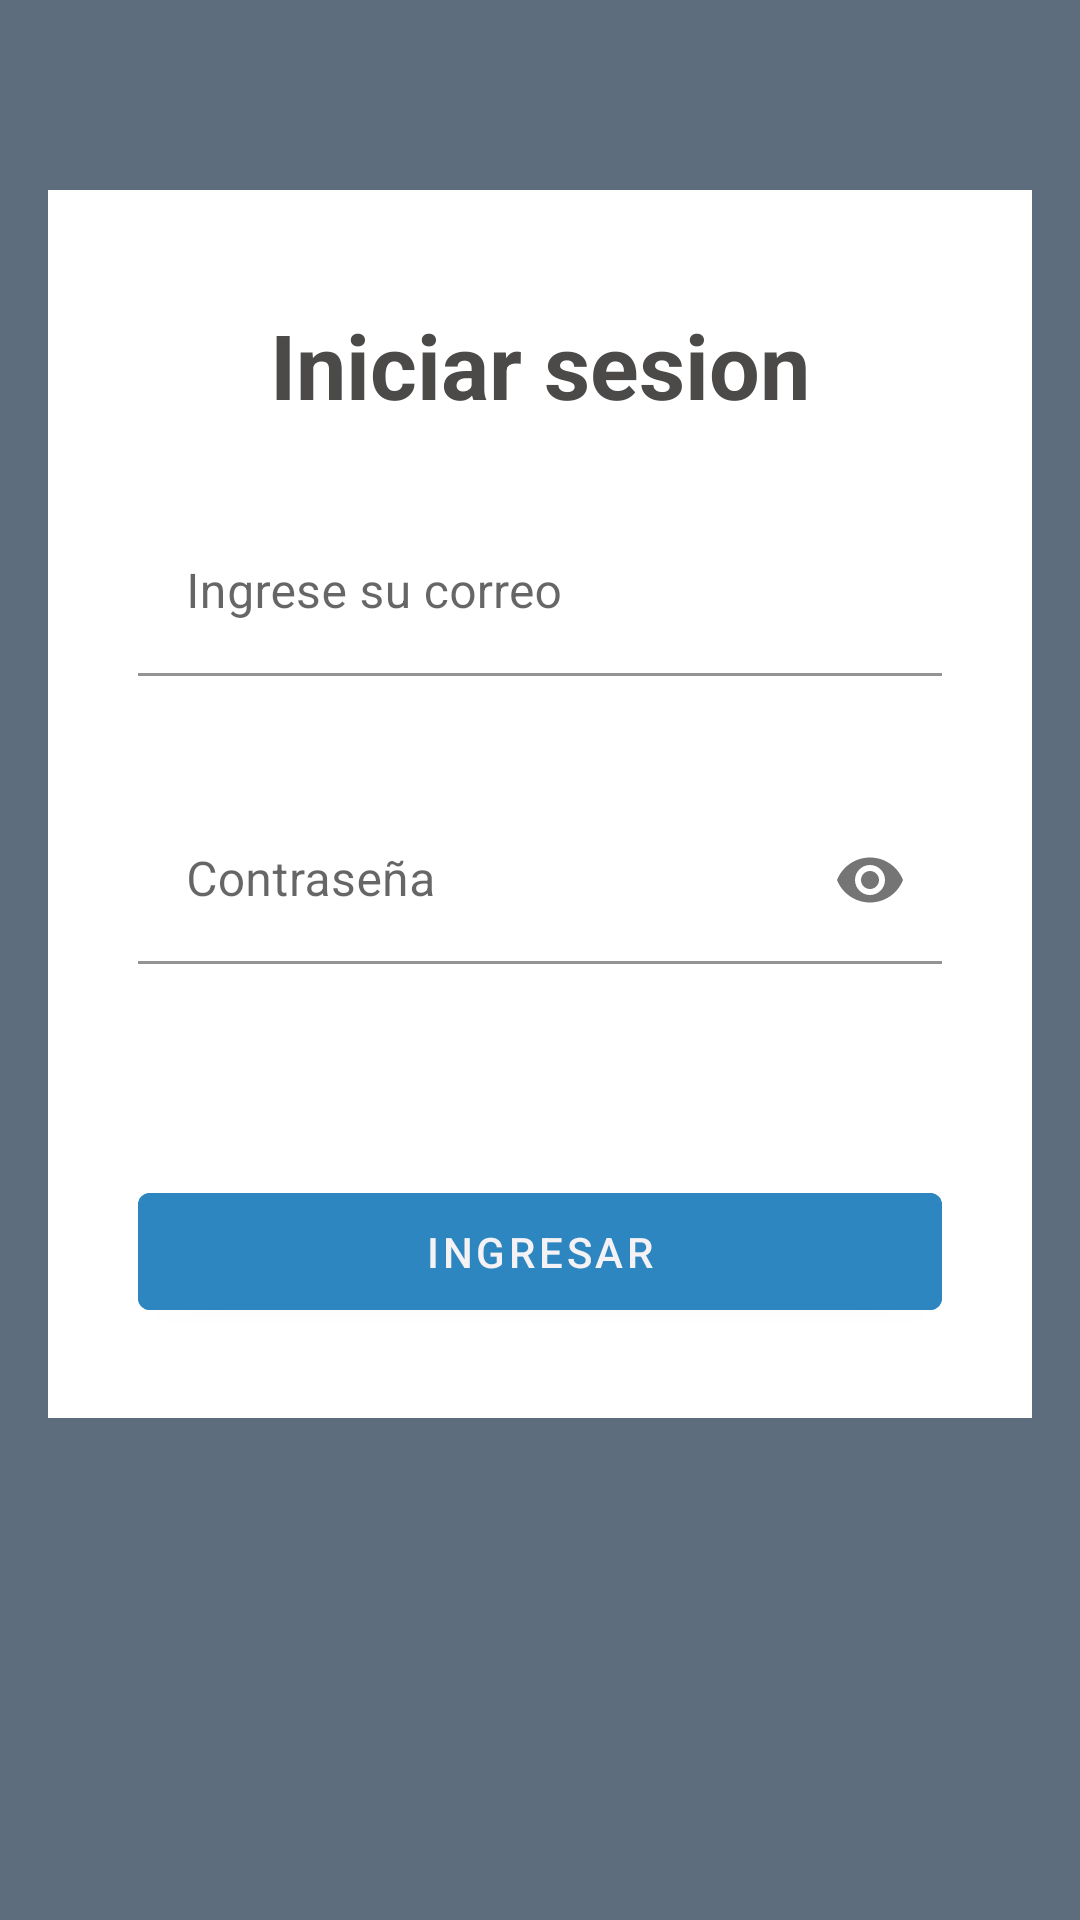

Android layout source for this screen:
<!-- AndroidManifest.xml: application theme Theme.Orden -->
<!-- res/layout/activity_login.xml -->
<?xml version="1.0" encoding="utf-8"?>
<androidx.constraintlayout.widget.ConstraintLayout xmlns:android="http://schemas.android.com/apk/res/android"
    xmlns:app="http://schemas.android.com/apk/res-auto"
    xmlns:tools="http://schemas.android.com/tools"
    android:layout_width="match_parent"
    android:layout_height="match_parent"
    tools:context=".Login.LoginActivity"
    android:background="#5D6D7E">

    <ScrollView

        android:id="@+id/scrollView2"
        android:layout_width="match_parent"
        android:layout_height="wrap_content"
        android:layout_marginStart="16dp"
        android:layout_marginTop="8dp"
        android:layout_marginEnd="16dp"
        android:layout_marginBottom="112dp"
        android:background="#FFFFFF"

        android:backgroundTintMode="src_over"
        android:foregroundGravity="center"
        android:padding="30dp"
        app:layout_constraintBottom_toBottomOf="parent"
        app:layout_constraintEnd_toEndOf="parent"
        app:layout_constraintStart_toStartOf="parent"
        app:layout_constraintTop_toTopOf="parent">

        <LinearLayout

            android:layout_width="match_parent"
            android:layout_height="match_parent"
            android:orientation="vertical">


            <TextView
                android:id="@+id/TxtView_1"
                android:layout_width="match_parent"
                android:layout_height="wrap_content"
                android:layout_gravity="center"
                android:padding="8dp"
                android:text="Iniciar sesion"
                android:textAlignment="center"
                android:textColor="#4C4949"
                android:textSize="30sp"
                android:textStyle="bold" />

            <com.google.android.material.textfield.TextInputLayout
                android:id="@+id/EditCorreo"
                android:layout_width="match_parent"
                android:layout_height="wrap_content"
                app:errorEnabled="true"
                android:layout_marginTop="20dp">

                <com.google.android.material.textfield.TextInputEditText
                    android:layout_width="match_parent"
                    android:layout_height="wrap_content"
                    android:backgroundTint="#Fff"
                    android:hint="Ingrese su correo"
                    android:inputType="textEmailAddress"></com.google.android.material.textfield.TextInputEditText>

            </com.google.android.material.textfield.TextInputLayout>


            <com.google.android.material.textfield.TextInputLayout
                android:id="@+id/EditContra"
                android:layout_width="match_parent"
                android:layout_height="match_parent"
                android:layout_marginTop="20dp"
                app:errorEnabled="true"
                app:passwordToggleEnabled="true">

                <com.google.android.material.textfield.TextInputEditText
                    android:layout_width="match_parent"
                    android:layout_height="wrap_content"
                    android:backgroundTint="#fff"
                    android:hint="Contraseña"
                    android:inputType="textPassword"></com.google.android.material.textfield.TextInputEditText>


            </com.google.android.material.textfield.TextInputLayout>


            <com.google.android.material.button.MaterialButton
                android:id="@+id/BtnLogin"
                android:layout_width="match_parent"
                android:layout_height="wrap_content"
                android:layout_gravity="center"
                android:layout_marginTop="50dp"
                android:backgroundTint="#2E86C1"
                android:onClick="OnClickLogin"
                android:padding="10dp"
                android:text="Ingresar"></com.google.android.material.button.MaterialButton>


        </LinearLayout>
    </ScrollView>


</androidx.constraintlayout.widget.ConstraintLayout>
<!-- resources referenced by this layout -->
<resources>
  <style name="Theme.Orden" parent="Theme.MaterialComponents.DayNight.DarkActionBar">
          
          <item name="colorPrimary">@color/Principal</item>
          <item name="colorPrimaryVariant">@color/Segundario</item>
          <item name="colorOnPrimary">@color/white</item>
          
          <item name="colorSecondary">@color/teal_200</item>
          <item name="colorSecondaryVariant">@color/teal_700</item>
          <item name="colorOnSecondary">@color/black</item>
          
        
          
             
          <item name="android:statusBarColor" tools:targetApi="l">?attr/colorPrimaryVariant</item>
          
      </style>
  <color name="Principal">#1F618D</color>
  <color name="Segundario">#154360</color>
  <color name="white">#F4F2F4</color>
  <color name="teal_200">#FF03DAC5</color>
  <color name="teal_700">#FF018786</color>
  <color name="black">#FF000000</color>
</resources>
